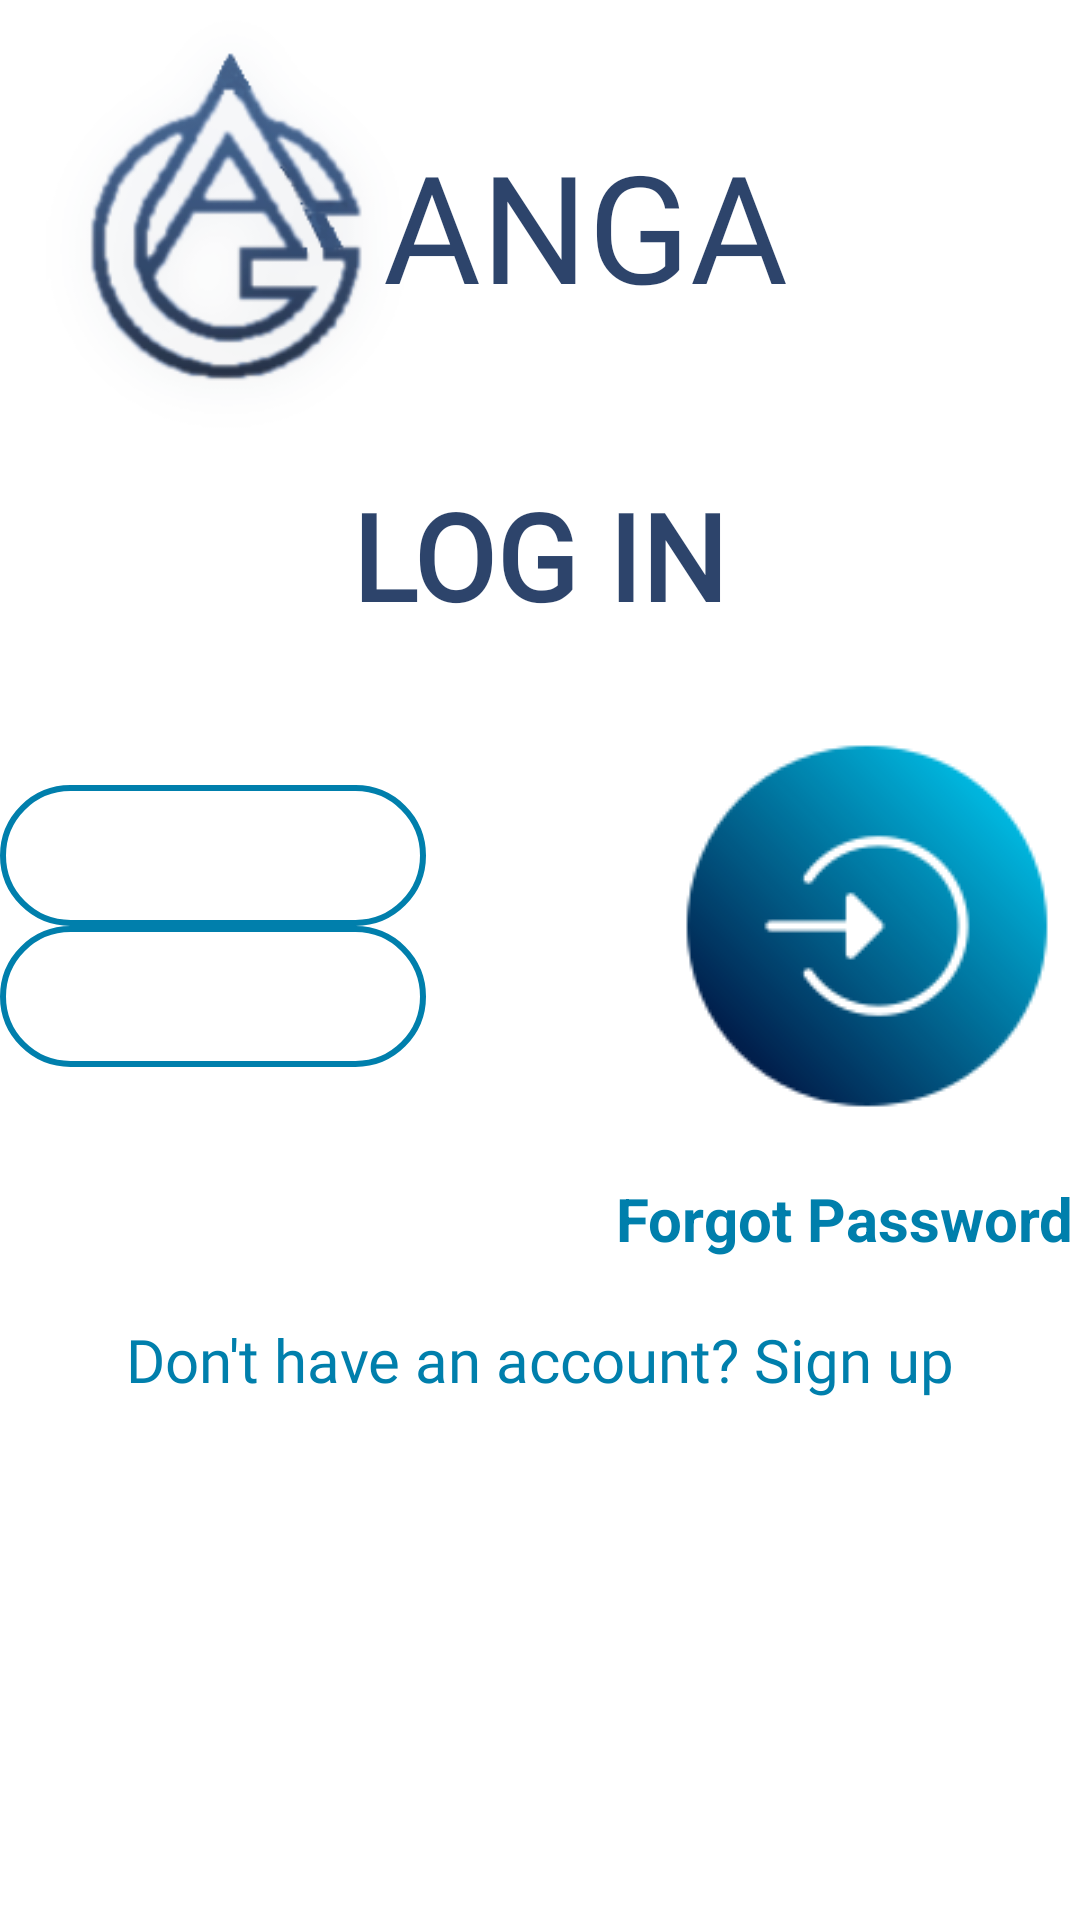

Android layout source for this screen:
<!-- AndroidManifest.xml: application theme Theme.ANGA -->
<!-- res/layout/activity_login.xml -->
<?xml version="1.0" encoding="utf-8"?>
<androidx.constraintlayout.widget.ConstraintLayout xmlns:android="http://schemas.android.com/apk/res/android"
    xmlns:app="http://schemas.android.com/apk/res-auto"
    xmlns:tools="http://schemas.android.com/tools"
    android:layout_width="match_parent"
    android:layout_height="match_parent"
    android:background="@drawable/logsign_background"
    tools:context=".logsign.Login">

    <ImageView
        android:id="@+id/logo_logo"
        android:layout_width="150dp"
        android:layout_height="150dp"
        android:src="@drawable/anga"
        app:layout_constraintStart_toStartOf="parent"
        app:layout_constraintTop_toTopOf="parent" />

    <TextView
        android:id="@+id/textView6"
        android:layout_width="wrap_content"
        android:layout_height="wrap_content"
        android:layout_marginEnd="120dp"
        android:fontFamily="@font/carter_one"
        android:text="ANGA"
        android:textColor="@color/tint"
        android:textSize="50sp"
        app:layout_constraintBottom_toBottomOf="@+id/logo_logo"
        app:layout_constraintEnd_toEndOf="parent"
        app:layout_constraintStart_toEndOf="@+id/logo_logo"
        app:layout_constraintTop_toTopOf="@+id/logo_logo" />

    <TextView
        android:id="@+id/textView7"
        android:layout_width="wrap_content"
        android:layout_height="wrap_content"
        android:layout_marginTop="50dp"
        android:fontFamily="@font/quantico_bold"
        android:text="LOG IN"
        android:textColor="@color/tint"
        android:textSize="40sp"
        android:textStyle="bold"
        app:layout_constraintEnd_toEndOf="parent"
        app:layout_constraintHorizontal_bias="0.5"
        app:layout_constraintStart_toStartOf="parent"
        app:layout_constraintTop_toBottomOf="@+id/textView6" />


        <com.google.android.material.textfield.TextInputEditText
            android:id="@+id/login_email"
            android:layout_width="wrap_content"
            android:layout_height="wrap_content"
            android:layout_marginTop="50sp"
            android:layout_marginEnd="100dp"
            android:background="@drawable/input_bg"
            android:ems="6"
            android:fontFamily="@font/ntr"
            android:hint="Email"
            android:inputType="textEmailAddress"
            android:padding="10dp"
            android:textColor="@color/white"
            android:textColorHint="@color/white"
            android:textSize="20sp"
            app:layout_constraintEnd_toEndOf="@id/login_email"
            app:layout_constraintStart_toStartOf="@id/login_email"
            app:layout_constraintTop_toBottomOf="@+id/textView7" />



    <EditText
        android:id="@+id/login_password"
        android:layout_width="wrap_content"
        android:layout_height="wrap_content"
        android:background="@drawable/input_bg"
        android:layout_marginEnd="100dp"
        android:ems="6"
        android:fontFamily="@font/ntr"
        android:hint="Password"
        android:inputType="textPassword"
        android:padding="10dp"
        android:textColor="@color/white"
        android:textColorHint="@color/white"
        android:textSize="20sp"
        app:layout_constraintEnd_toEndOf="@id/login_password"
        app:layout_constraintStart_toStartOf="@id/login_password"
        app:layout_constraintTop_toBottomOf="@+id/login_email"/>

    <TextView
        android:id="@+id/forgotPassword"
        android:layout_width="wrap_content"
        android:layout_height="wrap_content"
        android:layout_marginTop="20dp"
        android:layout_marginBottom="10dp"
        android:text="Forgot Password ?"
        android:textColor="#FF007FAC"
        android:textSize="20sp"
        android:textStyle="bold"
        app:layout_constraintBottom_toTopOf="@+id/txt_signup"
        app:layout_constraintEnd_toEndOf="@+id/btn_login"
        app:layout_constraintStart_toStartOf="@+id/btn_login"
        app:layout_constraintTop_toBottomOf="@+id/btn_login" />

    <Button
        android:id="@+id/btn_login"
        android:layout_width="wrap_content"
        android:layout_height="wrap_content"
        android:layout_marginEnd="7dp"
        android:background="@color/transparent"
        android:drawableEnd="@drawable/login"
        android:fontFamily="@font/amiko_semibold"
        android:gravity="end"
        app:layout_constraintBottom_toBottomOf="@+id/login_password"
        app:layout_constraintEnd_toEndOf="parent"
        app:layout_constraintTop_toTopOf="@+id/login_email" />

    <TextView
        android:id="@+id/txt_signup"
        android:layout_width="wrap_content"
        android:layout_height="wrap_content"
        android:layout_marginTop="20dp"
        android:fontFamily="@font/amiko_semibold"
        android:text="Don't have an account? Sign up"
        android:textColor="#FF007FAC"
        android:textSize="20sp"
        app:layout_constraintTop_toBottomOf="@+id/forgotPassword"
        app:layout_constraintEnd_toEndOf="parent"
        app:layout_constraintStart_toStartOf="parent" />

    <ProgressBar
        android:id="@+id/login_progressBar"
        style="?android:attr/progressBarStyle"
        android:layout_width="wrap_content"
        android:layout_height="wrap_content"
        android:visibility="invisible"
        app:layout_constraintBottom_toBottomOf="parent"
        app:layout_constraintEnd_toEndOf="parent"
        app:layout_constraintStart_toStartOf="parent"
        app:layout_constraintTop_toBottomOf="@+id/txt_signup" />

</androidx.constraintlayout.widget.ConstraintLayout>
<!-- resources referenced by this layout -->
<resources>
  <color name="tint">#DC0C2653</color>
  <color name="transparent">#00F9F9FA</color>
  <color name="white">#FFFFFF</color>
  <!-- drawable anga: png bitmap (drawable, 27075 bytes) -->
  <!-- drawable input_bg (drawable) -->
  <?xml version="1.0" encoding="utf-8"?>
  <shape xmlns:android="http://schemas.android.com/apk/res/android">
  
      <stroke android:color="#FF007FAC" android:width="2dp"/>
      <corners android:radius="70dp"/>
  </shape>
  <!-- drawable login: png bitmap (drawable, 5796 bytes) -->
  <style name="Theme.ANGA" parent="Theme.MaterialComponents.DayNight.NoActionBar">
          
          <item name="colorPrimary">@color/purple_500</item>
          <item name="colorPrimaryVariant">@color/purple_700</item>
          <item name="colorOnPrimary">@color/white</item>
          
          <item name="colorSecondary">@color/teal_200</item>
          <item name="colorSecondaryVariant">@color/teal_700</item>
          <item name="colorOnSecondary">@color/black</item>
          
          <item name="android:statusBarColor" tools:targetApi="l">?attr/colorPrimaryVariant</item>
          
  
      </style>
  <color name="purple_500">#FF6200EE</color>
  <color name="purple_700">#FF3700B3</color>
  <color name="teal_200">#FF03DAC5</color>
  <color name="teal_700">#FF018786</color>
  <color name="black">#FF000000</color>
</resources>
